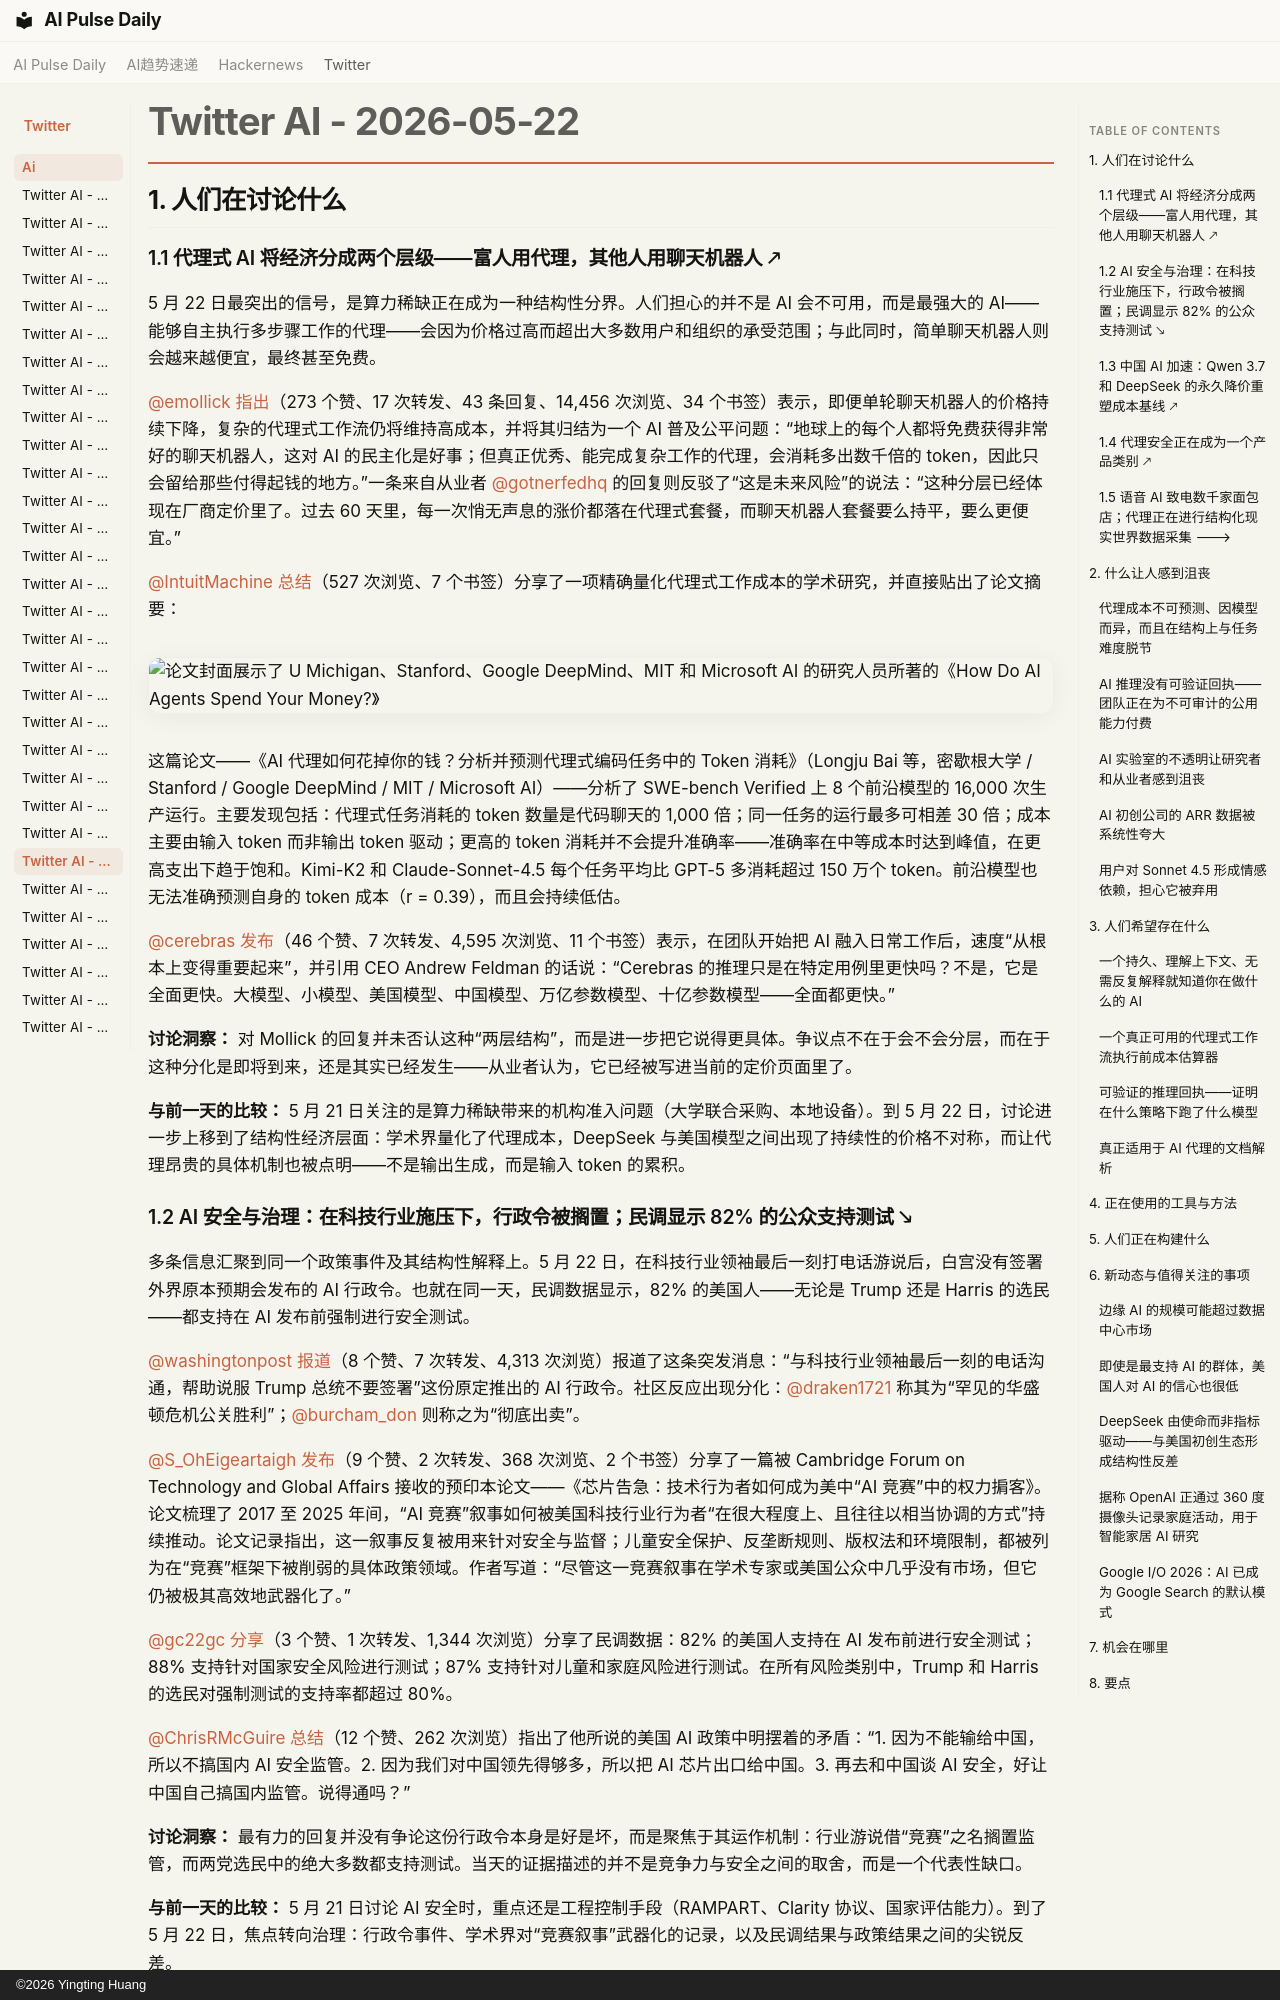

repository: vibewatch/vibewatch.github.io · page: twitter/ai/2026-05-22.zh/index.html · generator: mkdocs · copyright: ©2026 Yingting Huang

# Twitter AI - 2026-05-22

## 1. 人们在讨论什么

### 1.1 代理式 AI 将经济分成两个层级——富人用代理，其他人用聊天机器人 🡕

5 月 22 日最突出的信号，是算力稀缺正在成为一种结构性分界。人们担心的并不是 AI 会不可用，而是最强大的 AI——能够自主执行多步骤工作的代理——会因为价格过高而超出大多数用户和组织的承受范围；与此同时，简单聊天机器人则会越来越便宜，最终甚至免费。

[@emollick](https://x.com/emollick) [指出](https://x.com/emollick/status/2057565824341127432)（273 个赞、17 次转发、43 条回复、14,456 次浏览、34 个书签）表示，即便单轮聊天机器人的价格持续下降，复杂的代理式工作流仍将维持高成本，并将其归结为一个 AI 普及公平问题：“地球上的每个人都将免费获得非常好的聊天机器人，这对 AI 的民主化是好事；但真正优秀、能完成复杂工作的代理，会消耗多出数千倍的 token，因此只会留给那些付得起钱的地方。”一条来自从业者 [@gotnerfedhq](https://x.com/gotnerfedhq) 的回复则反驳了“这是未来风险”的说法：“这种分层已经体现在厂商定价里了。过去 60 天里，每一次悄无声息的涨价都落在代理式套餐，而聊天机器人套餐要么持平，要么更便宜。”

[@IntuitMachine](https://x.com/IntuitMachine) [总结](https://x.com/IntuitMachine/status/2057930049471324548)（527 次浏览、7 个书签）分享了一项精确量化代理式工作成本的学术研究，并直接贴出了论文摘要：

![论文封面展示了 U Michigan、Stanford、Google DeepMind、MIT 和 Microsoft AI 的研究人员所著的《How Do AI Agents Spend Your Money?》](https://pbs.twimg.com/media/HI870WQWEAA5gCa.jpg)

这篇论文——《AI 代理如何花掉你的钱？分析并预测代理式编码任务中的 Token 消耗》（Longju Bai 等，密歇根大学 / Stanford / Google DeepMind / MIT / Microsoft AI）——分析了 SWE-bench Verified 上 8 个前沿模型的 16,000 次生产运行。主要发现包括：代理式任务消耗的 token 数量是代码聊天的 1,000 倍；同一任务的运行最多可相差 30 倍；成本主要由输入 token 而非输出 token 驱动；更高的 token 消耗并不会提升准确率——准确率在中等成本时达到峰值，在更高支出下趋于饱和。Kimi-K2 和 Claude-Sonnet-4.5 每个任务平均比 GPT-5 多消耗超过 150 万个 token。前沿模型也无法准确预测自身的 token 成本（r = 0.39），而且会持续低估。

[@cerebras](https://x.com/cerebras) [发布](https://x.com/cerebras/status/2057547738644898055)（46 个赞、7 次转发、4,595 次浏览、11 个书签）表示，在团队开始把 AI 融入日常工作后，速度“从根本上变得重要起来”，并引用 CEO Andrew Feldman 的话说：“Cerebras 的推理只是在特定用例里更快吗？不是，它是全面更快。大模型、小模型、美国模型、中国模型、万亿参数模型、十亿参数模型——全面都更快。”

**讨论洞察：** 对 Mollick 的回复并未否认这种“两层结构”，而是进一步把它说得更具体。争议点不在于会不会分层，而在于这种分化是即将到来，还是其实已经发生——从业者认为，它已经被写进当前的定价页面里了。

**与前一天的比较：** 5 月 21 日关注的是算力稀缺带来的机构准入问题（大学联合采购、本地设备）。到 5 月 22 日，讨论进一步上移到了结构性经济层面：学术界量化了代理成本，DeepSeek 与美国模型之间出现了持续性的价格不对称，而让代理昂贵的具体机制也被点明——不是输出生成，而是输入 token 的累积。

### 1.2 AI 安全与治理：在科技行业施压下，行政令被搁置；民调显示 82% 的公众支持测试 🡖

多条信息汇聚到同一个政策事件及其结构性解释上。5 月 22 日，在科技行业领袖最后一刻打电话游说后，白宫没有签署外界原本预期会发布的 AI 行政令。也就在同一天，民调数据显示，82% 的美国人——无论是 Trump 还是 Harris 的选民——都支持在 AI 发布前强制进行安全测试。

[@washingtonpost](https://x.com/washingtonpost) [报道](https://x.com/washingtonpost/status/2057641369913397332)（8 个赞、7 次转发、4,313 次浏览）报道了这条突发消息：“与科技行业领袖最后一刻的电话沟通，帮助说服 Trump 总统不要签署”这份原定推出的 AI 行政令。社区反应出现分化：[@draken1721](https://x.com/draken1721) 称其为“罕见的华盛顿危机公关胜利”；[@burcham_don](https://x.com/burcham_don) 则称之为“彻底出卖”。

[@S_OhEigeartaigh](https://x.com/S_OhEigeartaigh) [发布](https://x.com/S_OhEigeartaigh/status/2057809183567651243)（9 个赞、2 次转发、368 次浏览、2 个书签）分享了一篇被 Cambridge Forum on Technology and Global Affairs 接收的预印本论文——《芯片告急：技术行为者如何成为美中“AI 竞赛”中的权力掮客》。论文梳理了 2017 至 2025 年间，“AI 竞赛”叙事如何被美国科技行业行为者“在很大程度上、且往往以相当协调的方式”持续推动。论文记录指出，这一叙事反复被用来针对安全与监督；儿童安全保护、反垄断规则、版权法和环境限制，都被列为在“竞赛”框架下被削弱的具体政策领域。作者写道：“尽管这一竞赛叙事在学术专家或美国公众中几乎没有市场，但它仍被极其高效地武器化了。”

[@gc22gc](https://x.com/gc22gc) [分享](https://x.com/gc22gc/status/2057624948940939312)（3 个赞、1 次转发、1,344 次浏览）分享了民调数据：82% 的美国人支持在 AI 发布前进行安全测试；88% 支持针对国家安全风险进行测试；87% 支持针对儿童和家庭风险进行测试。在所有风险类别中，Trump 和 Harris 的选民对强制测试的支持率都超过 80%。

[@ChrisRMcGuire](https://x.com/ChrisRMcGuire) [总结](https://x.com/ChrisRMcGuire/status/2057816193696768106)（12 个赞、262 次浏览）指出了他所说的美国 AI 政策中明摆着的矛盾：“1. 因为不能输给中国，所以不搞国内 AI 安全监管。2. 因为我们对中国领先得够多，所以把 AI 芯片出口给中国。3. 再去和中国谈 AI 安全，好让中国自己搞国内监管。说得通吗？”

**讨论洞察：** 最有力的回复并没有争论这份行政令本身是好是坏，而是聚焦于其运作机制：行业游说借“竞赛”之名搁置监管，而两党选民中的绝大多数都支持测试。当天的证据描述的并不是竞争力与安全之间的取舍，而是一个代表性缺口。

**与前一天的比较：** 5 月 21 日讨论 AI 安全时，重点还是工程控制手段（RAMPART、Clarity 协议、国家评估能力）。到了 5 月 22 日，焦点转向治理：行政令事件、学术界对“竞赛叙事”武器化的记录，以及民调结果与政策结果之间的尖锐反差。
